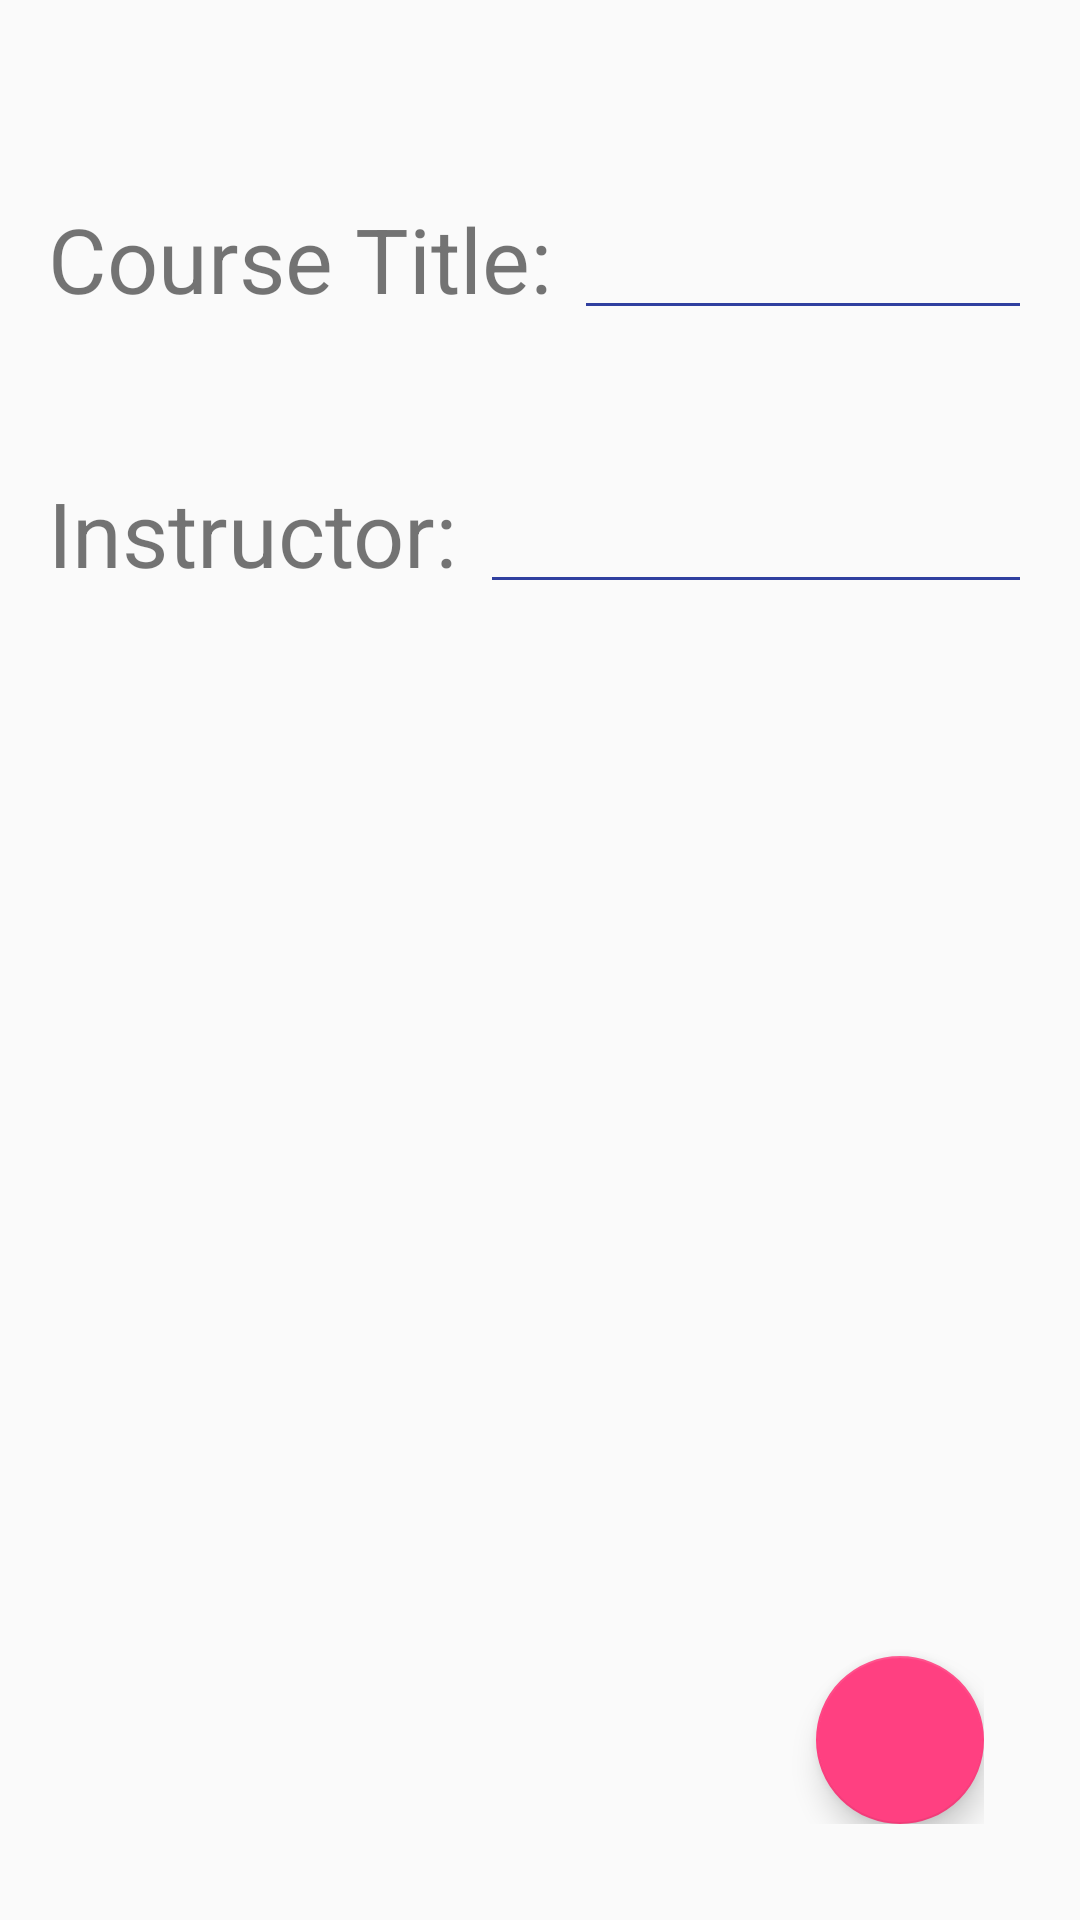

Reconstruct the res/layout file that produces this screen, plus the resources it refers to.
<!-- AndroidManifest.xml: application theme AppTheme -->
<!-- res/layout/activity_edit_course.xml -->
<?xml version="1.0" encoding="utf-8"?>
<LinearLayout
    xmlns:android="http://schemas.android.com/apk/res/android"
    xmlns:app="http://schemas.android.com/apk/res-auto"
    xmlns:tools="http://schemas.android.com/tools"
    android:layout_width="match_parent"
    android:layout_height="match_parent"
    tools:context="applab.com.edusmartx.EditCourse"
    android:orientation="vertical"
    android:padding="16dp"
    tools:showIn="@layout/activity_edit_course">






    <LinearLayout
        android:paddingTop="50sp"
        android:layout_width="match_parent"
        android:layout_height="wrap_content">

        <TextView
            android:layout_width="wrap_content"
            android:layout_height="wrap_content"
            android:text="Course Title: "
            android:textSize="30sp" />


        <EditText
            android:id="@+id/course_name"
            android:layout_width="fill_parent"
            android:layout_height="wrap_content"
            android:backgroundTint="@color/colorPrimaryDark"
            android:inputType="textPersonName" />

    </LinearLayout>

    <LinearLayout
        android:paddingTop="50sp"
        android:layout_width="match_parent"
        android:layout_height="wrap_content">

        <TextView
            android:layout_width="wrap_content"
            android:layout_height="wrap_content"
            android:text="Instructor: "
            android:textSize="30sp" />

        <EditText
            android:id="@+id/inst_name"
            android:layout_width="fill_parent"
            android:layout_height="wrap_content"
            android:backgroundTint="@color/colorPrimaryDark"
            android:inputType="textEmailAddress" />

    </LinearLayout>

    <LinearLayout
        android:layout_width="match_parent"
        android:layout_height="match_parent">

        <RelativeLayout xmlns:android="http://schemas.android.com/apk/res/android"
            xmlns:tools="http://schemas.android.com/tools"
            xmlns:app="http://schemas.android.com/apk/res-auto"
            android:layout_width="match_parent"
            android:layout_height="match_parent"
            android:paddingLeft="16dp"
            android:paddingRight="16dp"
            android:paddingTop="80dp"
            android:orientation="vertical"
            android:paddingBottom="16dp">


            <android.support.design.widget.FloatingActionButton
                android:layout_width="wrap_content"
                android:layout_height="wrap_content"
                android:id="@+id/addDoneButt"
                android:layout_alignParentRight="true"
                android:layout_alignParentBottom="true"
                android:onClick="addDoneClicked"
                android:src="@drawable/ic_done_black_24dp"
                ></android.support.design.widget.FloatingActionButton>

        </RelativeLayout>



    </LinearLayout>



</LinearLayout>
<!-- resources referenced by this layout -->
<resources>
  <color name="colorPrimaryDark">#303F9F</color>
  <style name="AppTheme" parent="Base.Theme.AppCompat.Light.DarkActionBar">
          
          <item name="colorPrimary">@color/colorPrimary</item>
          <item name="colorPrimaryDark">@color/colorPrimaryDark</item>
          <item name="colorAccent">@color/colorAccent</item>
      </style>
  <color name="colorPrimary">#3F51B5</color>
  <color name="colorAccent">#FF4081</color>
</resources>
